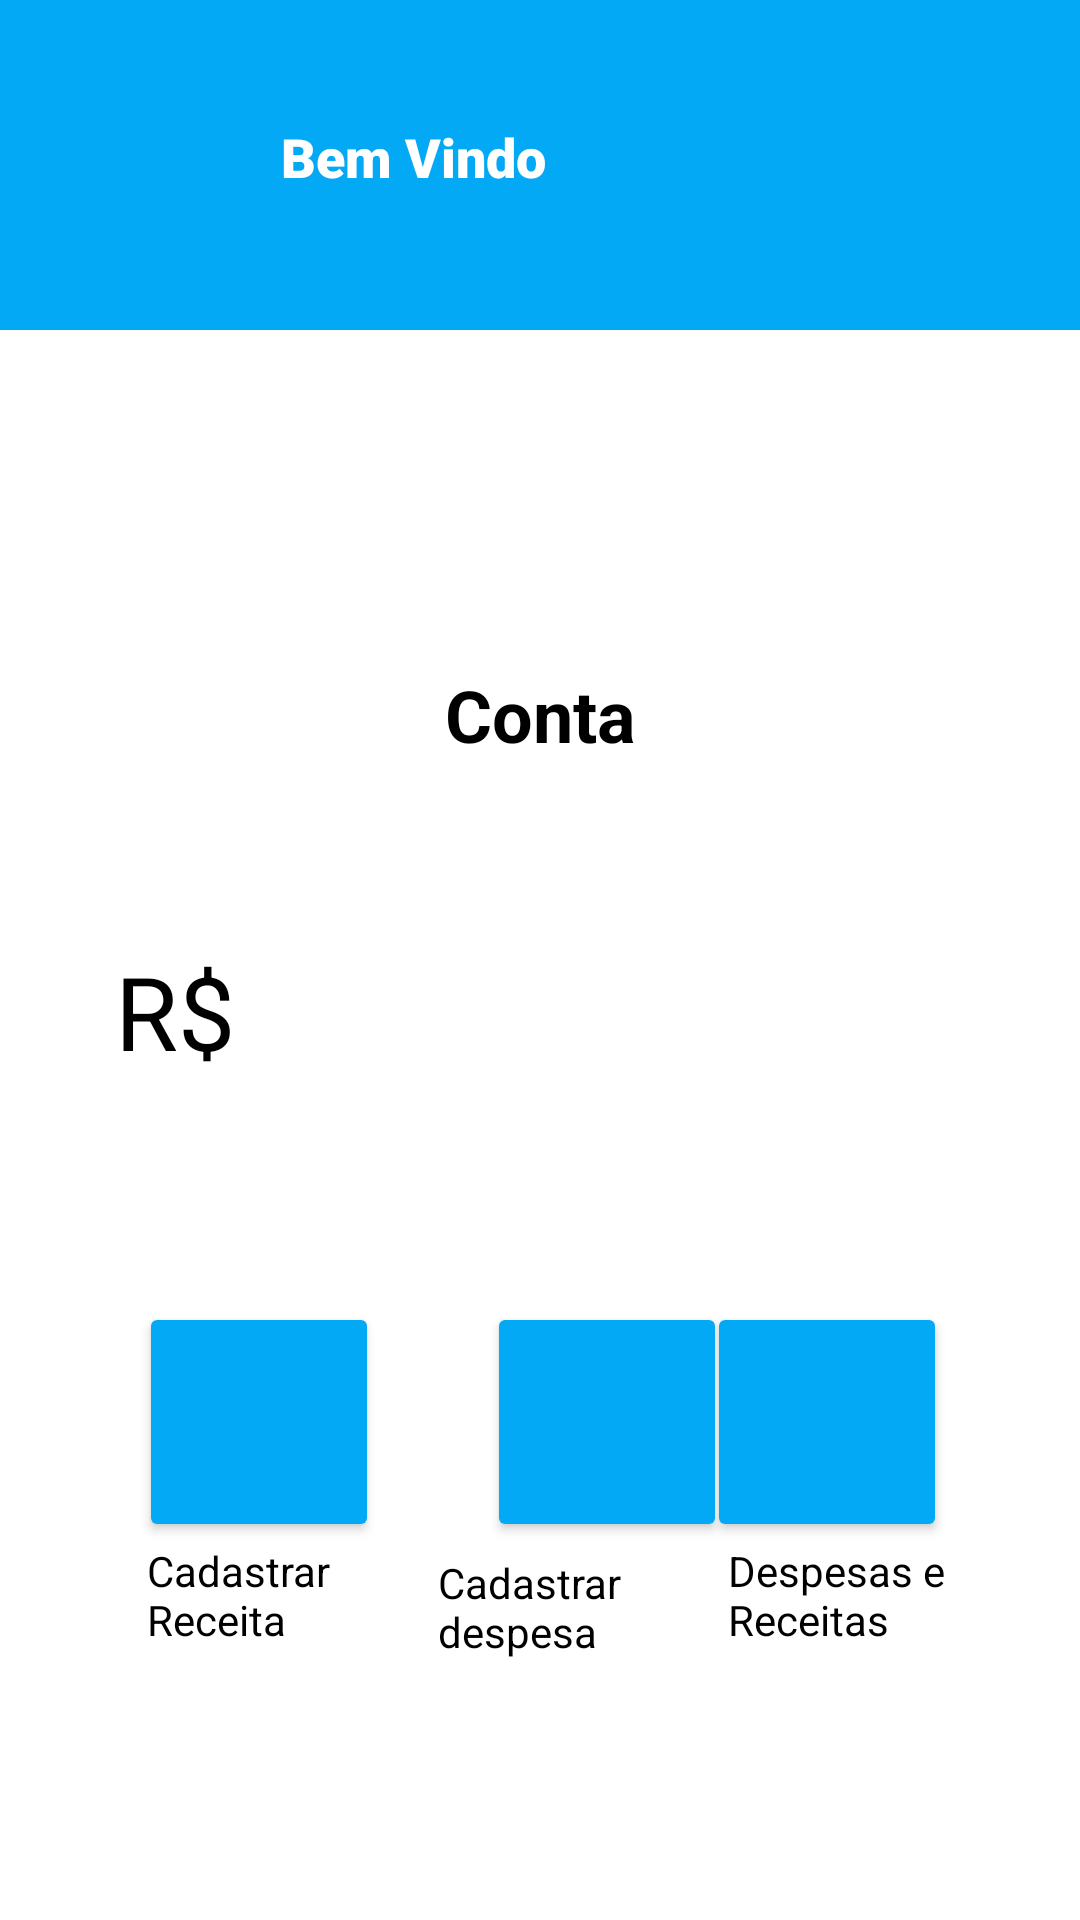

The Android layout XML behind this screen, and the referenced resources:
<!-- AndroidManifest.xml: application theme Theme.Gestao_Financeiraapp -->
<!-- res/layout/user_activity.xml -->
<?xml version="1.0" encoding="utf-8"?>
<androidx.constraintlayout.widget.ConstraintLayout xmlns:android="http://schemas.android.com/apk/res/android"
    xmlns:app="http://schemas.android.com/apk/res-auto"
    xmlns:tools="http://schemas.android.com/tools"
    android:layout_width="match_parent"
    android:layout_height="match_parent"
    android:background="#FFFFFF"
    android:backgroundTint="#FFFFFF"
    android:foregroundTint="#FFFFFF"
    tools:context=".UserActivity">

    <View
        android:id="@+id/userView"
        android:layout_width="414dp"
        android:layout_height="110dp"
        android:background="#03A9F4"
        android:backgroundTint="#03A9F4"
        android:foregroundTint="#03A9F4"
        app:layout_constraintEnd_toEndOf="parent"
        app:layout_constraintHorizontal_bias="0.666"
        app:layout_constraintStart_toStartOf="parent"
        app:layout_constraintTop_toTopOf="parent" />

    <ImageView
        android:id="@+id/userProfilePicture"
        android:layout_width="60dp"
        android:layout_height="60dp"
        android:layout_marginTop="24dp"
        android:src="@drawable/profilepicture"
        app:layout_constraintEnd_toEndOf="parent"
        app:layout_constraintHorizontal_bias="0.079"
        app:layout_constraintStart_toStartOf="parent"
        app:layout_constraintTop_toTopOf="@+id/userView" />

    <TextView
        android:id="@+id/userWelcome"
        android:layout_width="0dp"
        android:layout_height="25dp"
        android:layout_marginStart="10dp"
        android:layout_marginTop="40dp"
        android:fontFamily="sans-serif-black"
        android:text="Bem Vindo"
        android:textColor="#FFFFFF"
        android:textSize="18sp"
        app:layout_constraintEnd_toEndOf="parent"
        app:layout_constraintHorizontal_bias="0.089"
        app:layout_constraintStart_toEndOf="@+id/userProfilePicture"
        app:layout_constraintTop_toTopOf="parent" />

    <TextView
        android:id="@+id/userBalance"
        android:layout_width="wrap_content"
        android:layout_height="wrap_content"
        android:layout_marginTop="112dp"
        android:fontFamily="sans-serif"
        android:text="Conta"
        android:textColor="#000000"
        android:textSize="24dp"
        android:textStyle="bold"
        app:layout_constraintEnd_toEndOf="parent"
        app:layout_constraintStart_toStartOf="parent"
        app:layout_constraintTop_toBottomOf="@+id/userView" />

    <TextView
        android:id="@+id/userMoney"
        android:layout_width="259dp"
        android:layout_height="42dp"
        android:layout_marginTop="60dp"
        android:text="R$ "
        android:textColor="#000000"
        android:textSize="34sp"
        app:layout_constraintEnd_toEndOf="parent"
        app:layout_constraintHorizontal_bias="0.381"
        app:layout_constraintStart_toStartOf="parent"
        app:layout_constraintTop_toBottomOf="@+id/userBalance" />

    <Button
        android:id="@+id/userButtonRegisterRecipe"
        android:layout_width="80dp"
        android:layout_height="80dp"
        android:layout_marginTop="324dp"
        android:backgroundTint="#03A9F4"
        android:elevation="80dp"
        app:icon="@drawable/dinheiro"
        app:iconPadding="15dp"
        app:iconSize="45dp"
        app:iconTint="#FFFFFF"
        app:layout_constraintEnd_toEndOf="parent"
        app:layout_constraintHorizontal_bias="0.166"
        app:layout_constraintStart_toStartOf="parent"
        app:layout_constraintTop_toBottomOf="@+id/userView"
        tools:ignore="SpeakableTextPresentCheck" />

    <Button
        android:id="@+id/userButtonRegisterExpense"
        android:layout_width="80dp"
        android:layout_height="80dp"
        android:layout_marginStart="36dp"
        android:layout_marginTop="324dp"
        android:backgroundTint="#03A9F4"
        app:icon="@drawable/maodinheiro"
        app:iconSize="50dp"
        app:iconTint="#FFFFFF"
        app:layout_constraintEnd_toStartOf="@+id/userButtonRecipesAndExpenses"
        app:layout_constraintHorizontal_bias="0.0"
        app:layout_constraintStart_toEndOf="@+id/userButtonRegisterRecipe"
        app:layout_constraintTop_toBottomOf="@+id/userView"
        tools:ignore="SpeakableTextPresentCheck" />

    <Button
        android:id="@+id/userButtonRecipesAndExpenses"
        android:layout_width="80dp"
        android:layout_height="80dp"
        android:layout_marginTop="324dp"
        android:layout_marginEnd="40dp"
        android:backgroundTint="#03A9F4"
        app:icon="@drawable/lista"
        app:iconSize="45dp"
        app:iconTint="#FFFFFF"
        app:layout_constraintEnd_toEndOf="parent"
        app:layout_constraintHorizontal_bias="0.963"
        app:layout_constraintStart_toEndOf="@+id/userButtonRegisterRecipe"
        app:layout_constraintTop_toBottomOf="@+id/userView"
        tools:ignore="SpeakableTextPresentCheck" />

    <TextView
        android:id="@+id/userTextRegisterRecipe"
        android:layout_width="77dp"
        android:layout_height="37dp"
        android:text="Cadastrar Receita"
        android:textColor="#000000"
        app:layout_constraintEnd_toEndOf="parent"
        app:layout_constraintHorizontal_bias="0.173"
        app:layout_constraintStart_toStartOf="parent"
        app:layout_constraintTop_toBottomOf="@+id/userButtonRegisterRecipe" />

    <TextView
        android:id="@+id/userTextRegisterExpenses"
        android:layout_width="83dp"
        android:layout_height="45dp"
        android:layout_marginTop="4dp"
        android:text="Cadastrar despesa"
        android:textColor="#000000"
        app:layout_constraintEnd_toEndOf="parent"
        app:layout_constraintHorizontal_bias="0.527"
        app:layout_constraintStart_toStartOf="parent"
        app:layout_constraintTop_toBottomOf="@+id/userButtonRegisterExpense" />

    <TextView
        android:id="@+id/userTextDispensesAndRecipes"
        android:layout_width="78dp"
        android:layout_height="44dp"
        android:text="Despesas e Receitas"
        android:textColor="#000000"
        app:layout_constraintEnd_toEndOf="parent"
        app:layout_constraintHorizontal_bias="0.861"
        app:layout_constraintStart_toStartOf="parent"
        app:layout_constraintTop_toBottomOf="@+id/userButtonRecipesAndExpenses" />

</androidx.constraintlayout.widget.ConstraintLayout>
<!-- resources referenced by this layout -->
<resources>
  <style name="Theme.Gestao_Financeiraapp" parent="Theme.MaterialComponents.DayNight.NoActionBar">
          
          <item name="colorPrimary">#03A9F4</item>
          <item name="colorPrimaryVariant">#03A9F4</item>
          <item name="colorOnPrimary">@color/white</item>
          
          <item name="colorSecondary">@color/teal_200</item>
          <item name="colorSecondaryVariant">@color/teal_700</item>
          <item name="colorOnSecondary">@color/black</item>
          
          <item name="android:statusBarColor" tools:targetApi="l">?attr/colorPrimaryVariant</item>
          
      </style>
  <!-- not gathered from this repository: default colours our renderer supplied (Android Studio template values) -->
  <color name="teal_200">#FF03DAC5</color>
  <color name="teal_700">#FF018786</color>
  <color name="black">#FF000000</color>
  <color name="white">#FFFFFFFF</color>
</resources>
